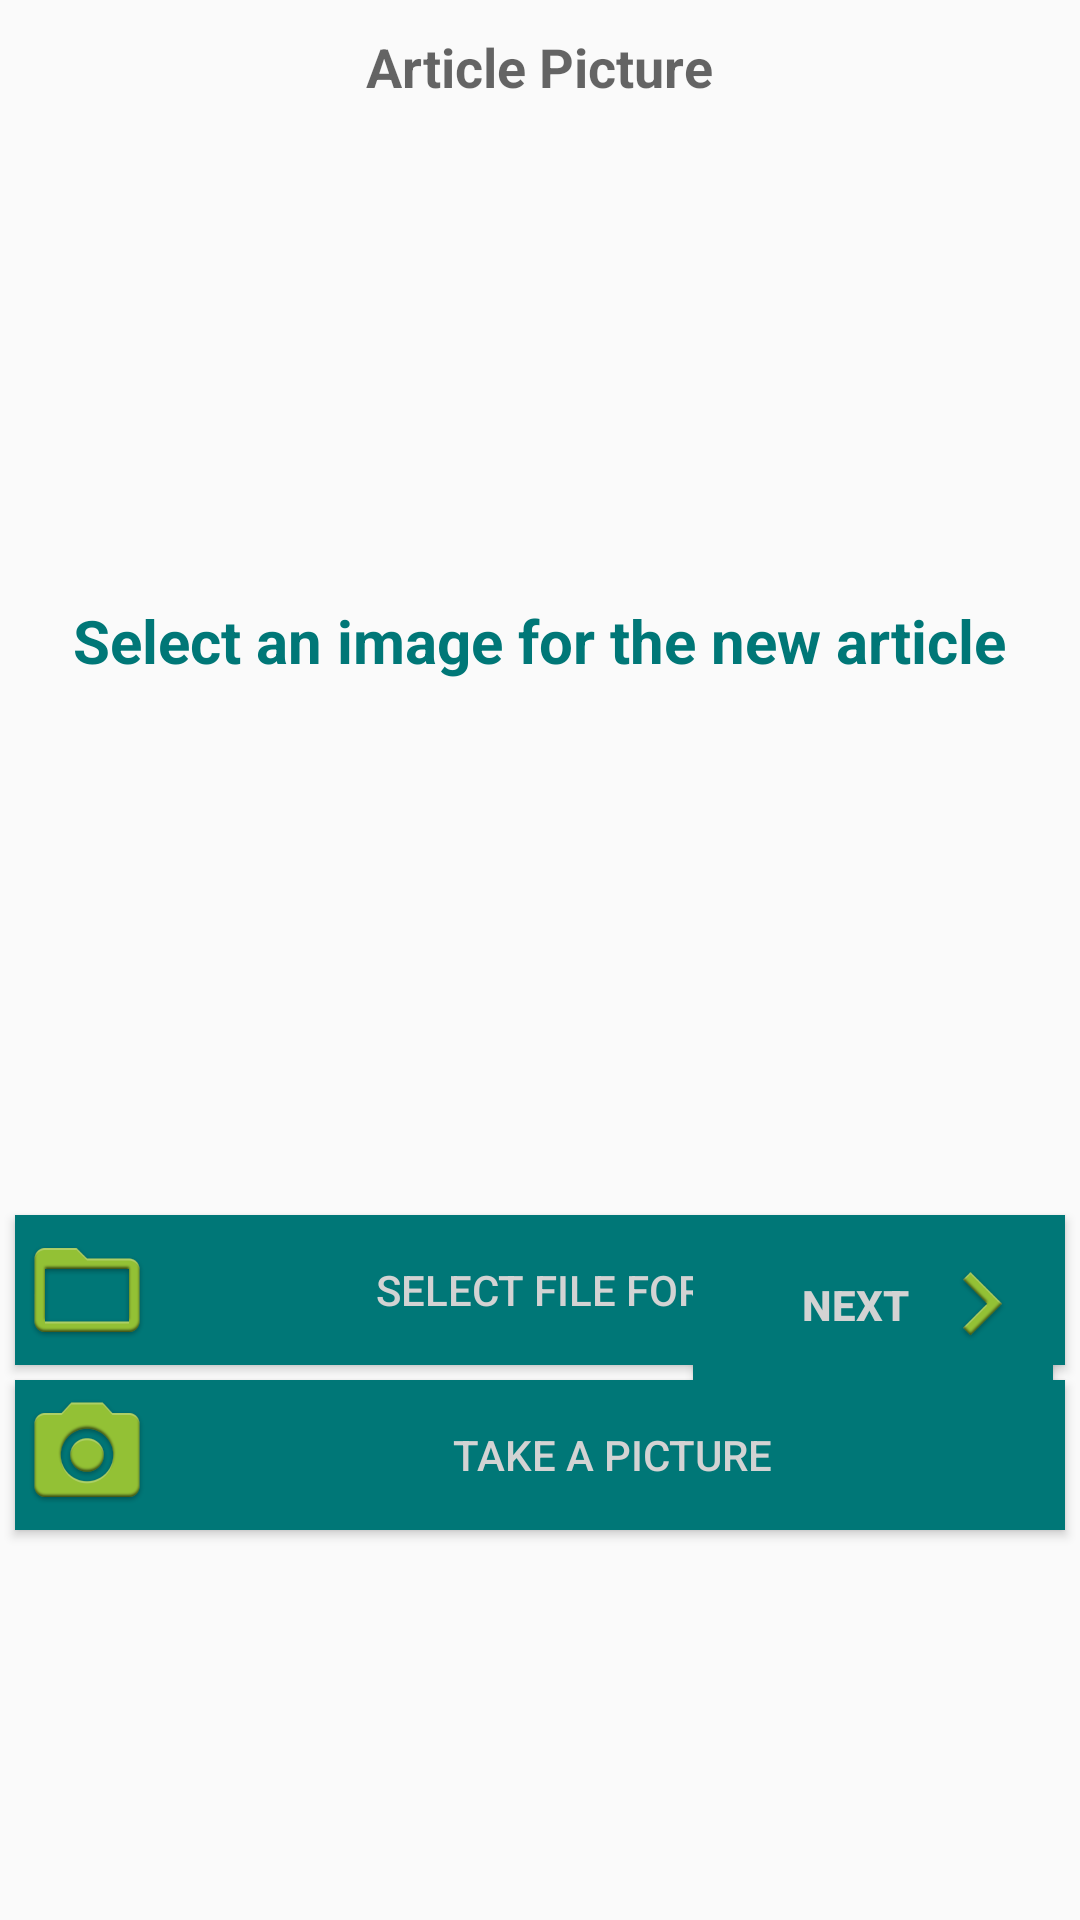

Write the Android layout XML for this screen, with the resource values it uses.
<!-- AndroidManifest.xml: application theme AppTheme -->
<!-- res/layout/fragment_upload_image.xml -->
<RelativeLayout xmlns:android="http://schemas.android.com/apk/res/android"
    xmlns:tools="http://schemas.android.com/tools"
    android:layout_width="match_parent"
    android:layout_height="match_parent"
    tools:context="ssar.smartcloset.UploadImageFragment">

    <TextView
        android:layout_width="wrap_content"
        android:layout_height="wrap_content"
        android:textAppearance="?android:attr/textAppearanceMedium"
        android:text="Article Picture"
        android:id="@+id/articlePictureTextView"
        android:layout_alignParentTop="true"
        android:layout_centerHorizontal="true"
        android:layout_marginTop="10dp"
        android:textStyle="bold" />


    <TextView
        android:layout_width="wrap_content"
        android:layout_height="wrap_content"
        android:text="Select an image for the new article"
        android:id="@+id/selectImageTextView"
        android:textColor="@color/sc_teal"
        android:textSize="20dp"
        android:layout_centerHorizontal="true"
        android:layout_marginTop="200dp"
        android:textStyle="bold" />

    <ImageView
        android:layout_width="400dp"
        android:layout_height="400dp"
        android:id="@+id/selectedImageView"
        android:layout_alignParentTop="true"
        android:layout_alignParentStart="true"
        android:layout_marginTop="5dp"/>

    <Button
        android:layout_width="350dp"
        android:layout_height="50dp"
        android:text="@string/newtag_select_file_button"
        android:background="@color/sc_teal"
        android:textColor="#D3D3D3"
        android:id="@+id/selectFileButton"
        android:layout_below="@+id/selectedImageView"
        android:layout_centerHorizontal="true"
        android:drawableLeft="@drawable/sc_browse"
        android:drawablePadding="8dp"/>

    <Button
        android:layout_width="350dp"
        android:layout_height="50dp"
        android:background="@color/sc_teal"
        android:textColor="#D3D3D3"
        android:text="Take a Picture"
        android:id="@+id/takeAPicture"
        android:layout_below="@+id/selectFileButton"
        android:layout_marginTop="5dp"
        android:layout_alignStart="@+id/selectFileButton"
        android:drawableLeft="@drawable/sc_camera"/>

    <Button
        android:layout_width="120dp"
        android:layout_height="50dp"
        android:layout_marginTop="5dp"
        android:layout_marginRight="9dp"
        android:layout_alignParentRight="true"
        android:layout_below="@+id/selectedImageView"
        android:textStyle="bold"
        android:textSize="14dp"
        android:textAlignment="gravity"
        android:textColor="@color/sc_gray"
        android:text="Next"
        android:gravity="center|right"
        android:id="@+id/writeTagButton"
        android:background="@color/sc_teal"
        android:drawableRight="@drawable/sc_next"/>

</RelativeLayout>
<!-- resources referenced by this layout -->
<resources>
  <color name="sc_gray">#D3D3D3</color>
  <color name="sc_teal">#ff007777</color>
  <!-- drawable sc_browse: png bitmap (drawable-hdpi, 1508 bytes) -->
  <!-- drawable sc_camera: png bitmap (drawable-hdpi, 3241 bytes) -->
  <!-- drawable sc_next: png bitmap (drawable-hdpi, 1282 bytes) -->
  <string name="newtag_select_file_button">Select File For Upload</string>
  <style name="AppTheme" parent="android:Theme.Holo.Light.DarkActionBar">
      </style>
</resources>
